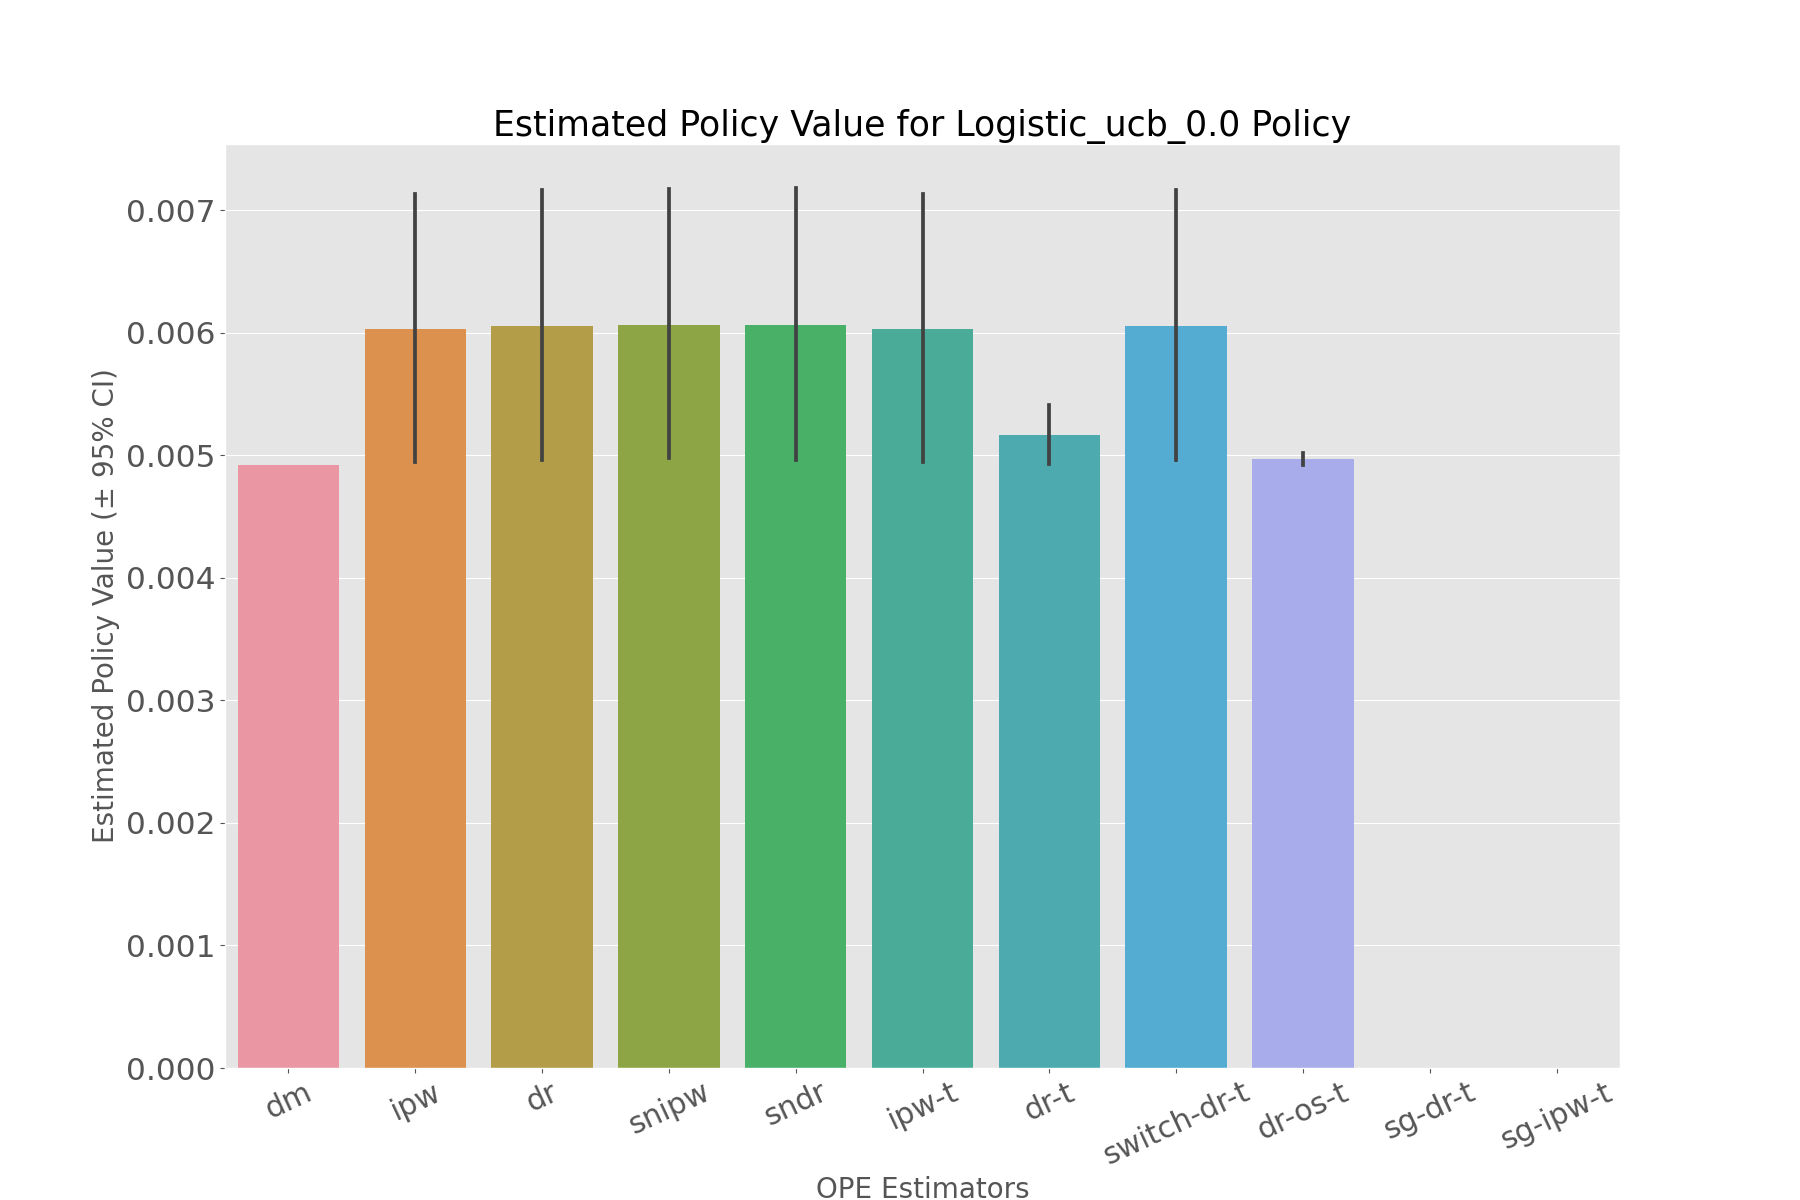

The data file committed next to this chart (first rows):
, estimated_policy_value, relative_estimated_policy_value, mean, 95.0% CI (lower), 95.0% CI (upper)
dm, 0.004918, 1.021, 0.004918, 0.004917, 0.004919
ipw, 0.006012, 1.249, 0.006013, 0.004948, 0.007129
dr, 0.006038, 1.254, 0.006039, 0.004959, 0.007168
snipw, 0.006045, 1.256, 0.006046, 0.004975, 0.007169
sndr, 0.006044, 1.255, 0.006045, 0.004959, 0.00718
ipw-t, 0.006012, 1.249, 0.006013, 0.004948, 0.007129
dr-t, 0.005161, 1.072, 0.005162, 0.004927, 0.005407
switch-dr-t, 0.006038, 1.254, 0.006039, 0.004959, 0.007168
dr-os-t, 0.004968, 1.032, 0.004969, 0.00492, 0.005019
sg-dr-t, , , , , 
sg-ipw-t, , , , , 
